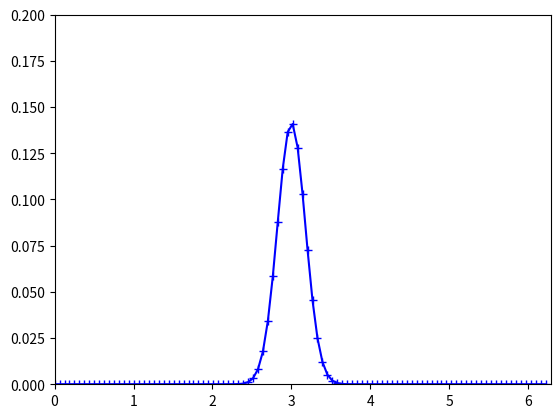

The matplotlib source for this figure: (Note: this script raises an exception after producing the figure.)
import numpy as np
from scipy.fftpack import fft
import matplotlib.pyplot as plt


def prepGauss(M, x0, p0):
    # Define characteristics of WavePacket
    pi = np.pi
    # Convert to n, m
    n0 = M * x0 / (2 * pi)
    m0 = M * p0 / (2 * pi)

    # Do I need to convert x_n??

    n = np.arange(M)
    l_values = np.linspace(-4, 4, num=9)
    partSums = np.zeros(len(n))
    for l in l_values:
        tmp = np.square(n-n0 + M*l)
        partSums += np.exp((-pi/M) * (tmp))
    psi_Gn = partSums * np.exp((2j*pi*m0*n)/M)
    prob_dens = psi_Gn * np.conj(psi_Gn)
    psi_Gn = psi_Gn / np.linalg.norm(psi_Gn)
    x_n = (n * 2 * pi) / M
    plt.plot(x_n, psi_Gn, '+-', label='Amplitud')
    plt.plot(x_n, prob_dens, 'r+-', label='Probability Density')
    plt.plot(x0, 0, 'om', label='value of x0')
    plt.title("Wave Packet")
    plt.ylabel('Probability Density')
    plt.xlabel('x_n')
    plt.legend(loc=1)
    '''
    # plt.show()
    psi_Gm = fft(psi_Gn) / np.sqrt(M)
    plt.clf()
    probDens_m = psi_Gm * np.conj(psi_Gm)
    plt.plot(x_n, psi_Gm, '+-', label='Amplitud')
    plt.plot(x_n, probDens_m, 'r+-', label='Probability Density')
    plt.plot(p0, 0, 'om', label='value of p0')
    plt.title("Fourier Transform")
    plt.ylabel('Probability Density')
    plt.xlabel('p_n')
    plt.legend(loc=1)
    # plt.show()
    '''
    return psi_Gn


def oneStepFft(psi, K):
    # print(type(psi[0]))
    print(K)
    pi = np.pi
    M = len(psi)
    n = np.arange(M)
    bigP = np.exp((1j*np.square(n)*pi)/M)
    bigV = np.exp(-1j*M*K*np.cos((2*pi*n)/M)/2*pi)
    psi = (bigP * fft(bigP*bigV*psi)) / np.sqrt(M)
    return psi


def doIt(M, x0, p0, K, t_steps):
    pi = np.pi
    x_n = (np.arange(M) * 2 * pi) / M
    psi = np.zeros(shape=(t_steps, M), dtype=complex)
    psi[0] = prepGauss(M, x0, p0)
    plt.show()
    plt.clf()
    plt.plot(x_n, psi[0]*np.conj(psi[0]), 'b+-')
    plt.axis([0, 2*pi, 0, 0.2])
    plt.savefig("Results/wave_packet" + str(0).zfill(3) + ".png")
    plt.show()
    for t in range(t_steps-1):
        plt.clf()
        psi[t+1] = oneStepFft(psi[t], K)
        plt.plot(x_n, psi[t+1] * np.conj(psi[t+1]), 'b+-')
        plt.axis([0, 2*pi, 0, 0.2])
        plt.savefig("Results/wave_packet" + str(t+1).zfill(3) + ".png")
        # plt.show()


doIt(100, 3, 1.1, 0.1, 20)






